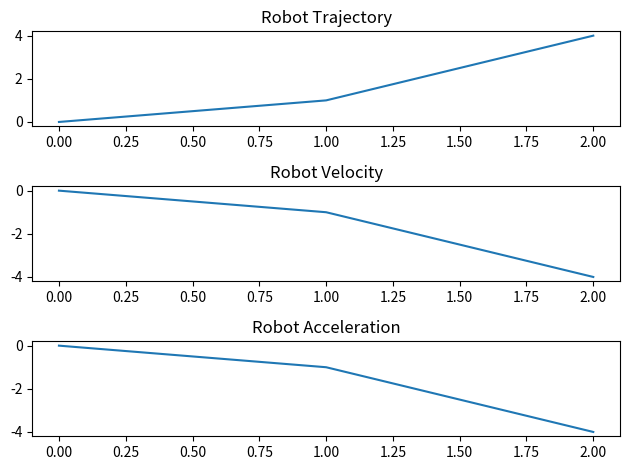

Here is the Python script that generated this plot:
import matplotlib.pyplot as plt

fig, axs = plt.subplots(3)  # 3 subplots vertically
### fig, axs = plt.subplots(nrows=2, ncols=2, figsize=(10, 8)) # 2 rows, 2 columns of subplots
### fig, axs = plt.subplots(2, 2, figsize=(10, 8)) # 2 rows, 2 columns of subplots

axs[0].plot([0, 1, 2], [0, 1, 4])
axs[0].set_title('Robot Trajectory')

axs[1].plot([0, 1, 2], [0, -1, -4])
axs[1].set_title('Robot Velocity')

axs[2].plot([0, 1, 2], [0, -1, -4])
axs[2].set_title('Robot Acceleration')


plt.tight_layout()
plt.show()
